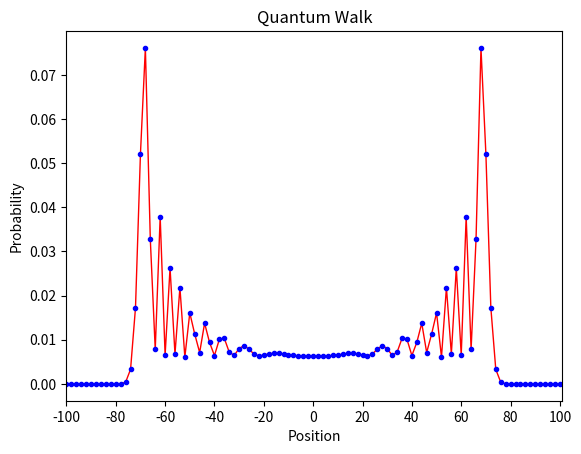

Write Python code to recreate this figure. (Note: this script raises an exception after producing the figure.)
# -*- coding: utf-8 -*-
"""
Created on Wed Jun  1 15:17:13 2023

[redacted]
"""

import numpy as np
import matplotlib.pyplot as plt

n = 100;  # num of random steps
p = 2 * n + 1;  # num of positions

coin0 = np.array([1, 0]);  # |0>
coin1 = np.array([0, 1]);  # |1>

C00 = np.outer(coin0, coin0);  # |0><0|
C01 = np.outer(coin0, coin1);  # |0><1|
C10 = np.outer(coin1, coin0);  # |1><0|
C11 = np.outer(coin1, coin1);  # |1><1|

C_hat = (C00 + C01 + C10 - C11) / np.sqrt(2.);

ShiftPlus = np.roll(np.eye(p), 1, axis=0);
ShiftMinus = np.roll(np.eye(p), -1, axis=0);
S_hat = np.kron(ShiftPlus, C00) + np.kron(ShiftMinus, C11);

U = S_hat.dot(np.kron(np.eye(p), C_hat));
                                                                                                                                                                                                                                                                                                                                                                                                                                                                                                                                                                                     
posn0 = np.zeros(p);

posn0[n] = 1;  # array indexing starts from 0, so index N is the central posn

psi0 = np.kron(posn0, (coin0+coin1*1j)/np.sqrt(2.)); #initial state superposition of zero and one


psiN = np.linalg.matrix_power(U, n).dot(psi0);

prob = np.empty(p);
for k in range(p):
    posn = np.zeros(p);
    posn[k] = 1;
    M_hat_k = np.kron(np.outer(posn, posn), np.eye(2));
    proj = M_hat_k.dot(psiN);
    prob[k] = proj.dot(proj.conjugate()).real;


xval = np.arange(p)
# Begin plotting the graph
fig = plt.figure() # Create an overall figure
ax = fig.add_subplot(111) # Add a 3D plot

# NOTE: Only plots non-zero values
ax.plot(xval[np.where(prob != 0)], prob[np.where(prob != 0)], linewidth=1, color='r') # Plot the data
ax.plot(xval[np.where(prob != 0)], prob[np.where(prob != 0)], 'o', markersize= 3, color='blue') # Plot the data
loc = range (0, p, int(p / 10)) #Location of ticks
plt.xticks(loc) # Set the x axis ticks
plt.xlim(0, p) # Set the limits of the x axis
ax.set_xticklabels(range (-n, n+1, int(p / 10))) # Set the labels of the x axis
plt.xlabel("Position") # Set x label
plt.ylabel("Probability") # Set y label
ax.set_title('Quantum Walk')

plt.savefig('Images/qw_instate_spr_pstn', dpi=720) #saving the plot
plt.show() # Show the graph
